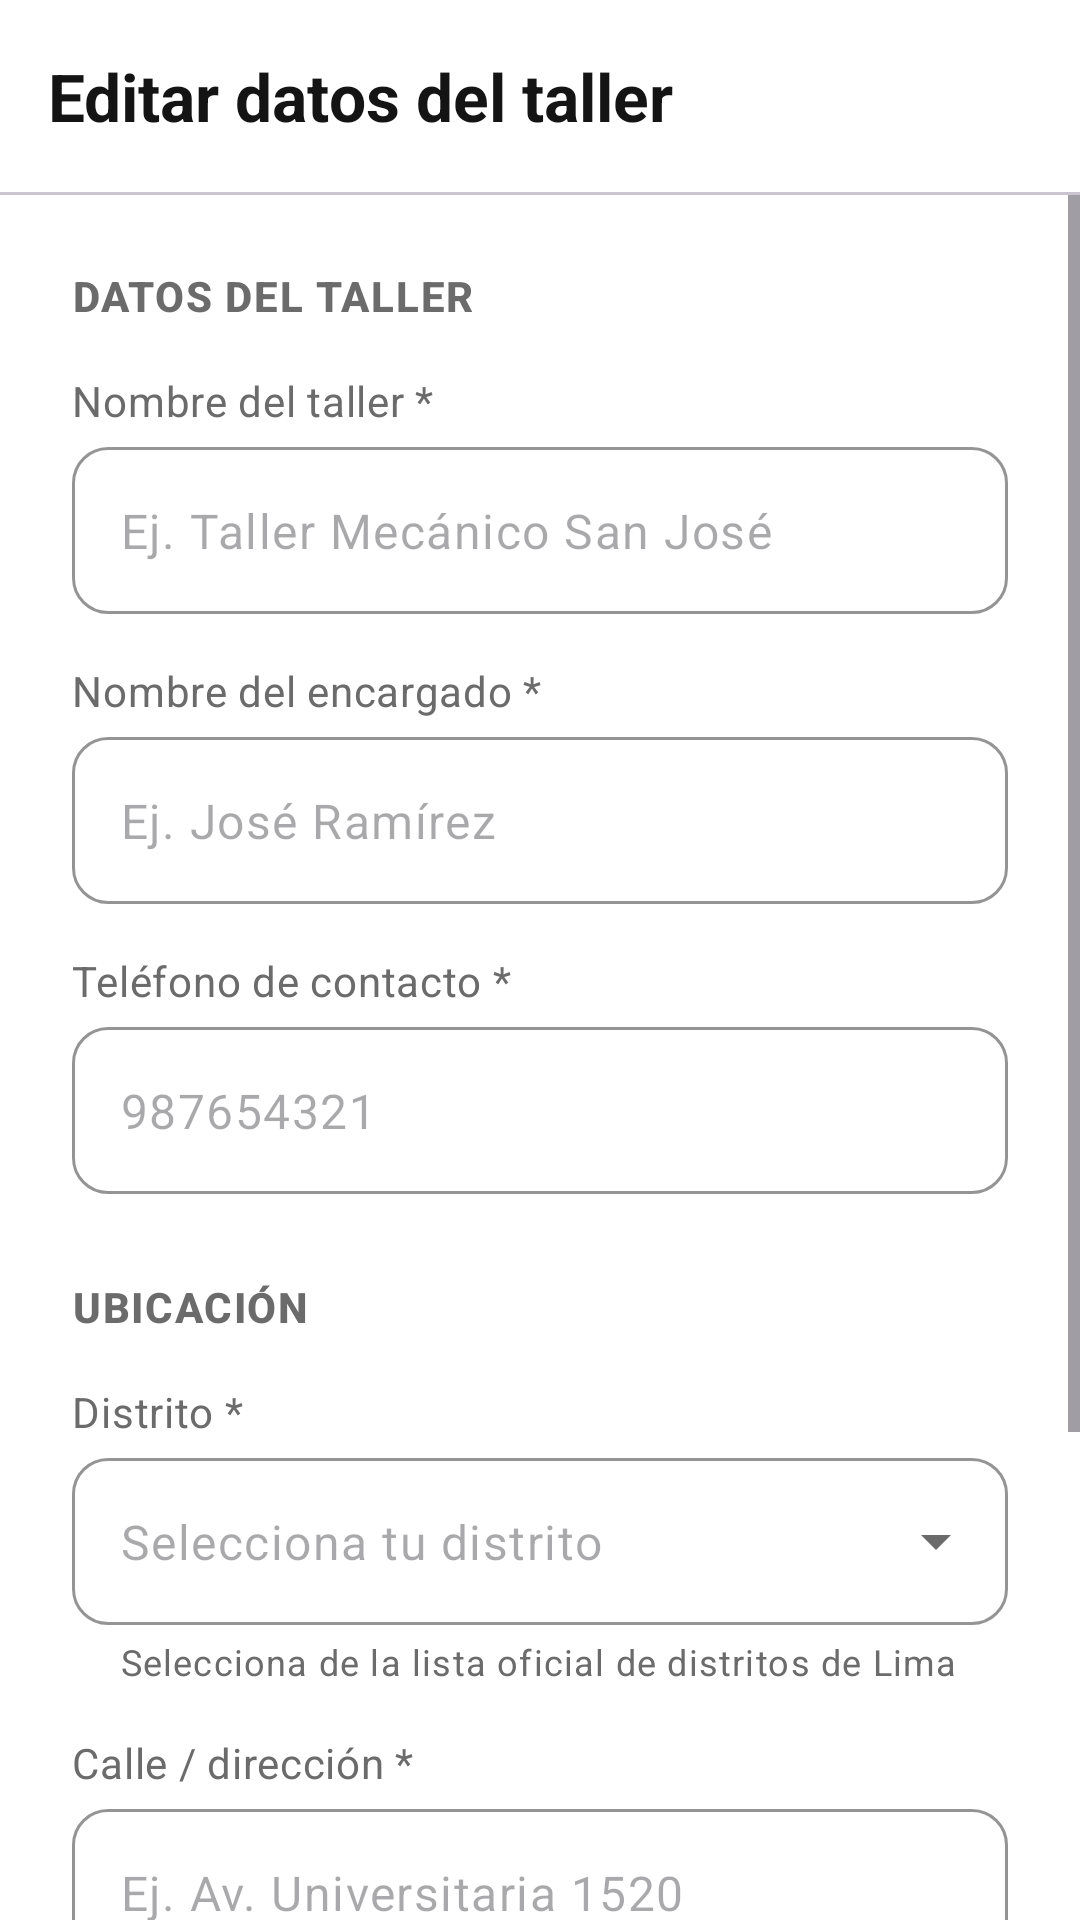

This screen was rendered from an Android layout file. Write that file and the resources it references.
<!-- AndroidManifest.xml: application theme Theme.Autoque -->
<!-- res/layout/activity_editar_taller.xml -->
<?xml version="1.0" encoding="utf-8"?>
<LinearLayout xmlns:android="http://schemas.android.com/apk/res/android"
    xmlns:app="http://schemas.android.com/apk/res-auto"
    android:layout_width="match_parent"
    android:layout_height="match_parent"
    android:background="@color/surface_card"
    android:orientation="vertical">

    <com.google.android.material.appbar.MaterialToolbar
        android:id="@+id/toolbar"
        android:layout_width="match_parent"
        android:layout_height="wrap_content"
        app:navigationContentDescription="@string/volver"
        app:navigationIcon="@drawable/ic_arrow_back"
        app:title="@string/editar_datos_taller" />

    <com.google.android.material.divider.MaterialDivider
        android:layout_width="match_parent"
        android:layout_height="wrap_content" />

    <ScrollView
        android:id="@+id/scroll"
        android:layout_width="match_parent"
        android:layout_height="0dp"
        android:layout_weight="1">

        <LinearLayout
            android:layout_width="match_parent"
            android:layout_height="wrap_content"
            android:orientation="vertical"
            android:padding="24dp">

            <TextView
                android:layout_width="wrap_content"
                android:layout_height="wrap_content"
                android:text="@string/datos_del_taller"
                android:textAppearance="@style/TextAppearance.Autoque.Section" />

            <TextView
                style="@style/Autoque.FieldLabel"
                android:text="@string/nombre_taller" />

            <com.google.android.material.textfield.TextInputLayout
                android:id="@+id/tilNombreTaller"
                android:layout_width="match_parent"
                android:layout_height="wrap_content">

                <com.google.android.material.textfield.TextInputEditText
                    android:layout_width="match_parent"
                    android:layout_height="wrap_content"
                    android:hint="@string/hint_nombre_taller"
                    android:inputType="textCapWords" />
            </com.google.android.material.textfield.TextInputLayout>

            <TextView
                style="@style/Autoque.FieldLabel"
                android:text="@string/nombre_encargado" />

            <com.google.android.material.textfield.TextInputLayout
                android:id="@+id/tilEncargado"
                android:layout_width="match_parent"
                android:layout_height="wrap_content">

                <com.google.android.material.textfield.TextInputEditText
                    android:layout_width="match_parent"
                    android:layout_height="wrap_content"
                    android:autofillHints="name"
                    android:hint="@string/hint_encargado"
                    android:inputType="textPersonName|textCapWords" />
            </com.google.android.material.textfield.TextInputLayout>

            <TextView
                style="@style/Autoque.FieldLabel"
                android:text="@string/telefono_contacto" />

            <com.google.android.material.textfield.TextInputLayout
                android:id="@+id/tilTelefono"
                android:layout_width="match_parent"
                android:layout_height="wrap_content"
                app:prefixText="@string/prefijo_peru">

                <com.google.android.material.textfield.TextInputEditText
                    android:layout_width="match_parent"
                    android:layout_height="wrap_content"
                    android:autofillHints="phoneNational"
                    android:hint="@string/hint_telefono"
                    android:digits="0123456789"
                    android:inputType="number"
                    android:maxLength="9" />
            </com.google.android.material.textfield.TextInputLayout>

            <TextView
                android:layout_width="wrap_content"
                android:layout_height="wrap_content"
                android:layout_marginTop="28dp"
                android:text="@string/ubicacion"
                android:textAppearance="@style/TextAppearance.Autoque.Section" />

            <TextView
                style="@style/Autoque.FieldLabel"
                android:text="@string/distrito" />

            <com.google.android.material.textfield.TextInputLayout
                android:id="@+id/tilDistrito"
                style="@style/Widget.Autoque.TextInputLayout.Dropdown"
                android:layout_width="match_parent"
                android:layout_height="wrap_content"
                app:helperText="@string/distrito_ayuda">

                <com.google.android.material.textfield.MaterialAutoCompleteTextView
                    android:id="@+id/actvDistrito"
                    android:layout_width="match_parent"
                    android:layout_height="wrap_content"
                    android:hint="@string/hint_distrito"
                    android:inputType="none" />
            </com.google.android.material.textfield.TextInputLayout>

            <TextView
                style="@style/Autoque.FieldLabel"
                android:text="@string/calle_direccion" />

            <com.google.android.material.textfield.TextInputLayout
                android:id="@+id/tilDireccion"
                android:layout_width="match_parent"
                android:layout_height="wrap_content">

                <com.google.android.material.textfield.TextInputEditText
                    android:layout_width="match_parent"
                    android:layout_height="wrap_content"
                    android:autofillHints="postalAddress"
                    android:hint="@string/hint_direccion_taller"
                    android:inputType="textPostalAddress|textCapWords" />
            </com.google.android.material.textfield.TextInputLayout>

            <TextView
                android:layout_width="wrap_content"
                android:layout_height="wrap_content"
                android:layout_marginTop="28dp"
                android:text="@string/servicios_ofrecidos"
                android:textAppearance="@style/TextAppearance.Autoque.Section" />

            <TextView
                style="@style/Autoque.FieldLabel"
                android:text="@string/servicios" />

            <com.google.android.material.card.MaterialCardView
                style="@style/Autoque.Card"
                android:layout_width="match_parent"
                android:layout_height="wrap_content"
                app:cardCornerRadius="12dp">

                <LinearLayout
                    android:id="@+id/contenedorServicios"
                    android:layout_width="match_parent"
                    android:layout_height="wrap_content"
                    android:orientation="vertical"
                    android:paddingHorizontal="8dp"
                    android:paddingVertical="4dp" />
            </com.google.android.material.card.MaterialCardView>

            <TextView
                android:id="@+id/tvErrorServicios"
                android:layout_width="match_parent"
                android:layout_height="wrap_content"
                android:layout_marginTop="4dp"
                android:text="@string/selecciona_servicio"
                android:textColor="@color/error"
                android:textSize="13sp"
                android:visibility="gone" />

            <LinearLayout
                android:id="@+id/grupoOtros"
                android:layout_width="match_parent"
                android:layout_height="wrap_content"
                android:orientation="vertical"
                android:visibility="gone">

                <TextView
                    style="@style/Autoque.FieldLabel"
                    android:text="@string/otros_especifica" />

                <com.google.android.material.textfield.TextInputLayout
                    android:id="@+id/tilOtros"
                    android:layout_width="match_parent"
                    android:layout_height="wrap_content">

                    <com.google.android.material.textfield.TextInputEditText
                        android:layout_width="match_parent"
                        android:layout_height="wrap_content"
                        android:gravity="top"
                        android:hint="@string/hint_otros"
                        android:inputType="textMultiLine|textCapSentences"
                        android:minLines="2" />
                </com.google.android.material.textfield.TextInputLayout>
            </LinearLayout>

            <com.google.android.material.button.MaterialButton
                android:id="@+id/btnGuardar"
                android:layout_width="match_parent"
                android:layout_height="wrap_content"
                android:layout_marginTop="32dp"
                android:text="@string/guardar_cambios" />
        </LinearLayout>
    </ScrollView>
</LinearLayout>
<!-- resources referenced by this layout -->
<resources>
  <color name="error">#C62828</color>
  <color name="surface_card">#FFFFFF</color>
  <string name="calle_direccion">Calle / dirección *</string>
  <string name="datos_del_taller">Datos del taller</string>
  <string name="distrito">Distrito *</string>
  <string name="distrito_ayuda">Selecciona de la lista oficial de distritos de Lima</string>
  <string name="editar_datos_taller">Editar datos del taller</string>
  <string name="guardar_cambios">Guardar cambios</string>
  <string name="hint_direccion_taller">Ej. Av. Universitaria 1520</string>
  <string name="hint_distrito">Selecciona tu distrito</string>
  <string name="hint_encargado">Ej. José Ramírez</string>
  <string name="hint_nombre_taller">Ej. Taller Mecánico San José</string>
  <string name="hint_otros">Ej. Diagnóstico con escáner</string>
  <string name="hint_telefono">987654321</string>
  <string name="nombre_encargado">Nombre del encargado *</string>
  <string name="nombre_taller">Nombre del taller *</string>
  <string name="otros_especifica">Otros (especifica) *</string>
  <string name="prefijo_peru">+51</string>
  <string name="selecciona_servicio">Selecciona al menos un servicio</string>
  <string name="servicios">Servicios *</string>
  <string name="servicios_ofrecidos">Servicios ofrecidos</string>
  <string name="telefono_contacto">Teléfono de contacto *</string>
  <string name="ubicacion">Ubicación</string>
  <string name="volver">Volver</string>
  <style name="Autoque.Card" parent="Widget.Material3.CardView.Outlined">
          <item name="cardBackgroundColor">@color/surface_card</item>
          <item name="strokeColor">@color/outline</item>
          <item name="cardCornerRadius">16dp</item>
      </style>
  <style name="Autoque.FieldLabel" parent="">
          <item name="android:layout_width">match_parent</item>
          <item name="android:layout_height">wrap_content</item>
          <item name="android:layout_marginTop">16dp</item>
          <item name="android:layout_marginBottom">6dp</item>
          <item name="android:textAppearance">@style/TextAppearance.Autoque.Label</item>
      </style>
  <style name="TextAppearance.Autoque.Section" parent="TextAppearance.Material3.TitleSmall">
          <item name="android:textStyle">bold</item>
          <item name="android:textColor">@color/text_secondary</item>
          <item name="android:letterSpacing">0.04</item>
          <item name="android:textAllCaps">true</item>
      </style>
  <style name="Theme.Autoque" parent="Base.Theme.Autoque" />
  <color name="outline">#D6D6D6</color>
  <style name="TextAppearance.Autoque.Label" parent="TextAppearance.Material3.BodyMedium">
          <item name="android:textColor">@color/text_secondary</item>
      </style>
  <color name="text_secondary">#6B6B6B</color>
  <color name="autoque_black">#0D0D0D</color>
  <color name="autoque_white">#FFFFFF</color>
  <color name="autoque_yellow">#FFCC00</color>
  <color name="autoque_yellow_soft">#FFF6CC</color>
  <color name="surface_background">#F6F6F6</color>
  <color name="text_primary">#141414</color>
  <color name="surface_muted">#EDEDED</color>
  <style name="ThemeOverlay.Autoque.Dialog" parent="ThemeOverlay.Material3.MaterialAlertDialog">
          <item name="colorSecondary">@color/autoque_black</item>
          <item name="colorPrimary">@color/autoque_black</item>
      </style>
  <style name="Widget.Autoque.Toolbar" parent="Widget.Material3.Toolbar">
          <item name="android:background">@color/surface_card</item>
          <item name="titleTextAppearance">@style/TextAppearance.Autoque.ToolbarTitle</item>
          <item name="android:minHeight">?attr/actionBarSize</item>
      </style>
  <style name="ShapeAppearance.Autoque.Medium" parent="ShapeAppearance.Material3.Corner.Medium">
          <item name="cornerSize">12dp</item>
      </style>
  <style name="TextAppearance.Autoque.ToolbarTitle" parent="TextAppearance.Material3.TitleLarge">
          <item name="android:textStyle">bold</item>
          <item name="android:textColor">@color/text_primary</item>
      </style>
</resources>
